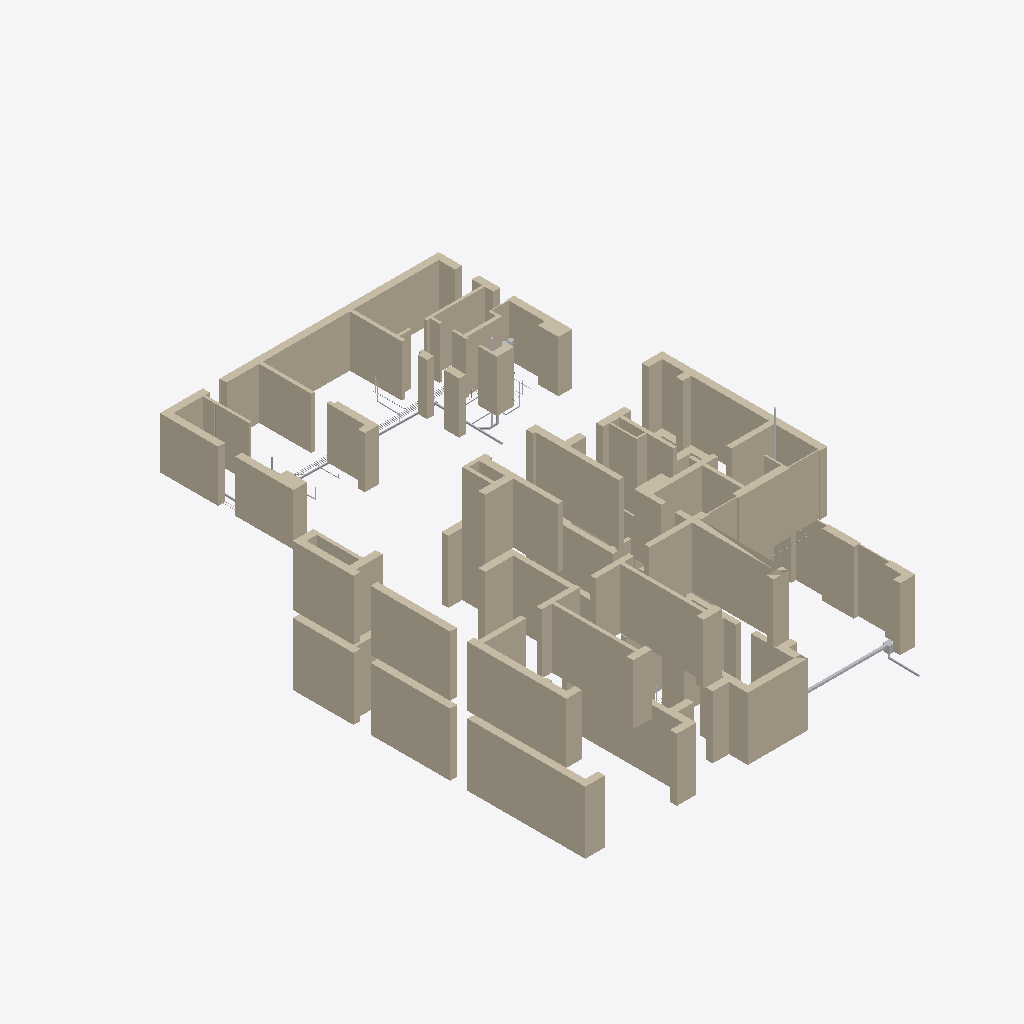
Isometric view of an IFC building model (IFC-SPF (STEP), schema IFC4, length unit metre), seen from the south-west, elements coloured by IFC class (only those large enough to see are counted): 47 walls (beige), 15 other elements (light grey).
Extent 23.4 m × 32.0 m × 9.6 m (x, y, z). Storeys (3): Этаж 1 at 0.00 m; Баня, этаж 1 at 0.00 m; Этаж 2 at 4.05 m. Elements (285): 105 IfcPipeSegment, 86 IfcWall, 72 IfcValve, 9 IfcDistributionElement, 5 IfcPipeFitting, 2 IfcFilter, 2 IfcPump, 2 IfcTank, 1 IfcFlowInstrument, 1 IfcFlowMeter.

HEADER;
FILE_DESCRIPTION(('ViewDefinition [CoordinationView]'),'2;1');
FILE_NAME('','2026-10-23T13:00:16',(''),(''),'IfcOpenShell 0.9.0post1+b5e509b','IfcOpenShell 0.9.0post1+b5e509b','');
FILE_SCHEMA(('IFC4'));
ENDSEC;
DATA;
#1=IFCPROJECT('0snbCZfSb7K8QroiLQKVSY',$,'И05.09.26-ВК',$,$,$,$,(#10),#5);
#12=IFCSITE('2Npag2PyH669$3NyfprIKG',$,'Участок 50:08:0050209:1600',$,$,#26,$,$,$,$,$,$,$,$);
#13=IFCBUILDING('16vTfBmKH0Efm$HKYjSLJl',$,'Жилой дом',$,$,#31,$,$,$,$,$,$);
#14=IFCBUILDING('0UUdNlD2jDshp7IN77VAcb',$,'Баня',$,$,#36,$,$,$,$,$,$);
#15=IFCBUILDINGSTOREY('3P1UNlvu967eo3l1X8AP3E',$,'Этаж 1',$,$,#41,$,$,$,0.0);
#16=IFCBUILDINGSTOREY('1c7MxY_n901AQ7NwR2kjND',$,'Этаж 2',$,$,#46,$,$,$,4.05);
#17=IFCBUILDINGSTOREY('0zm$qJbwzF6eXUMf32Sdyj',$,'Баня, этаж 1',$,$,#51,$,$,$,0.0);
#1796=IFCWALL('0e29a0caH4DAN0g_Rz2UGQ',$,'Стена по АР (для привязки)',$,$,#12372,#1853,$,$);
#1647=IFCWALL('06uIs$rI98ABtxoclguLU4',$,'Стена по АР (для привязки)',$,$,#12457,#1680,$,$);
#1469=IFCWALL('0URZd27lHAN8NfF6tYIkWQ',$,'Стена по АР (для привязки)',$,$,#12422,#1495,$,$);
#178=IFCWALL('07l0Nf$zjEGvHbKguxEr6k',$,'Стена по АР (для привязки)',$,$,#11761,#198,$,$);
#2086=IFCWALL('08euqKLXTDlf3eox9XLRBg',$,'Стена по АР (для привязки)',$,$,#12503,#2113,$,$);
#2049=IFCWALL('2fnjfAqd1AcwMyIiHaVO$r',$,'Стена по АР (для привязки)',$,$,#12478,#2080,$,$);
#1609=IFCWALL('1rjz0tM6n0Zh_yW27WiYwI',$,'Стена по АР (для привязки)',$,$,#12437,#1641,$,$);
#936=IFCWALL('0$mbMLWeX1A8LIW9QBrGd7',$,'Стена по АР (для привязки)',$,$,#12226,#973,$,$);
#1501=IFCWALL('1OOtP3e2f9FRn5FbGy3uoL',$,'Стена по АР (для привязки)',$,$,#12452,#1522,$,$);
#1442=IFCWALL('2DNlwqHpHA4uH97t80vm1W',$,'Стена по АР (для привязки)',$,$,#12402,#1463,$,$);
#52=IFCWALL('264D$DOO5Ei8_wJitN924s',$,'Стена по АР (для привязки)',$,$,#11536,#93,$,$);
#1572=IFCWALL('1ah1kSYoL7rgktsPLwY_9m',$,'Стена по АР (для привязки)',$,$,#12407,#1603,$,$);
#283=IFCWALL('05gnvUrwr17BcQcz1h_d3r',$,'Стена по АР (для привязки)',$,$,#11966,#298,$,$);
#120=IFCWALL('2kRZGE2R99ZeFBS2wsapYU',$,'Стена по АР (для привязки)',$,$,#11651,#146,$,$);
#1550=IFCWALL('0xwHOWm0vBr9AkJvtCGV6_',$,'Стена по АР (для привязки)',$,$,#12387,#1566,$,$);
#1724=IFCWALL('3$2iDZfaH49wzhXbwFTZps',$,'Стена по АР (для привязки)',$,$,#12417,#1747,$,$);
#358=IFCWALL('3EGQfc$tjFEQh38DBgYqFF',$,'Стена по АР (для привязки)',$,$,#12106,#390,$,$);
#1897=IFCWALL('1U6TXAUpjDm9vKJLSPwfjH',$,'Стена по АР (для привязки)',$,$,#12753,#1919,$,$);
#1859=IFCWALL('2wlxEiFjn5fhA8R_iAXawX',$,'Стена по АР (для привязки)',$,$,#12427,#1891,$,$);
#2147=IFCWALL('1Y1P$IEaH22hAik02eehk1',$,'Стена по АР (для привязки)',$,$,#12558,#2175,$,$);
#1686=IFCWALL('0nsQTAexXDDBHzjrxH_F2N',$,'Стена по АР (для привязки)',$,$,#12397,#1718,$,$);
#396=IFCWALL('0nOYYYvf1Eu9Ght4bEJwot',$,'Стена по АР (для привязки)',$,$,#12181,#416,$,$);
#2004=IFCWALL('0f23Remrn8N9xTTGh0YalB',$,'Стена по АР (для привязки)',$,$,#12838,#2019,$,$);
#1925=IFCWALL('0yr6MmX7fDtwVZPhX_FdWu',$,'Стена по АР (для привязки)',$,$,#12783,#1948,$,$);
#2245=IFCWALL('3r0iK1QOT47wuNn0DX2kBT',$,'Стена по АР (для привязки)',$,$,#12648,#2274,$,$);
#530=IFCWALL('3R8Qr9x_P2WANibsF8gOcj',$,'Стена по АР (для привязки)',$,$,#11466,#565,$,$);
#304=IFCWALL('2l7ZiYzoD6dRbuzP$juRPY',$,'Стена по АР (для привязки)',$,$,#12021,#320,$,$);
#2207=IFCWALL('27OdUmc0T54emNUB6J2wr7',$,'Стена по АР (для привязки)',$,$,#12618,#2239,$,$);
#326=IFCWALL('3ks3pbhQzABR7Rx6jc4gkP',$,'Стена по АР (для привязки)',$,$,#12056,#352,$,$);
#2181=IFCWALL('2kLgceTGD449aYoM1Ykih9',$,'Стена по АР (для привязки)',$,$,#12588,#2201,$,$);
#152=IFCWALL('3aV0jejD18_gn6VLksdxOl',$,'Стена по АР (для привязки)',$,$,#11711,#172,$,$);
#226=IFCWALL('0BzjoGTyTF$hHrn816Bp2f',$,'Стена по АР (для привязки)',$,$,#11861,#256,$,$);
#2025=IFCWALL('1OU$7EpOPFZPAqFpBbhakb',$,'Стена по АР (для привязки)',$,$,#12863,#2043,$,$);
#1420=IFCWALL('1RBD1XHuHAaRwTFM0Uy9Si',$,'Стена по АР (для привязки)',$,$,#12382,#1436,$,$);
#915=IFCWALL('1wctGc_VHC9RnvM3t91KCp',$,'Стена по АР (для привязки)',$,$,#12186,#930,$,$);
#1528=IFCWALL('2ctCYPb$PCjvQzaNGYcTW7',$,'Стена по АР (для привязки)',$,$,#12472,#1544,$,$);
#1954=IFCWALL('1wrSH29Ij7QRNqWiRbRLej',$,'Стена по АР (для привязки)',$,$,#12793,#1970,$,$);
#2119=IFCWALL('1WGvOGY3rBEeKt8lDjfxcE',$,'Стена по АР (для привязки)',$,$,#12528,#2141,$,$);
#204=IFCWALL('3g0IHIaDb4UARmpYIjC5rU',$,'Стена по АР (для привязки)',$,$,#11806,#220,$,$);
#99=IFCWALL('2HwgISqDzACQc0EWXqsMdS',$,'Стена по АР (для привязки)',$,$,#11611,#114,$,$);
#1976=IFCWALL('1VCjte3WzF5fCfDh1noQuZ',$,'Стена по АР (для привязки)',$,$,#12818,#1998,$,$);
#443=IFCWALL('20OcmiZiz0B92$hRndPfd3',$,'Стена по АР (для привязки)',$,$,#12251,#458,$,$);
#1753=IFCWALL('1DY3EHaGDDi82AQMl04rRU',$,'Стена по АР (для привязки)',$,$,#12447,#1769,$,$);
#11363=IFCDISTRIBUTIONELEMENT('1LF3bJhMvEF8TJZJ1P12Jt',$,'Лоток водоотводный DN100 с решёткой вдоль ворот гаража',$,$,#11766,#11375,'ЛГ-1');
#593=IFCWALL('3mQU79_R1FSu6McyhH1qxB',$,'Стена по АР (для привязки)',$,$,#11571,#612,$,$);
#7156=IFCPIPESEGMENT('2grY7PxH962hmIiwxEkdSq',$,'Выпуск К1-б: сборный под плитой бани',$,$,#12683,#7208,'К1-б',$);
#422=IFCWALL('1zn7k2iHH9Yws9pOBx4ouz',$,'Стена по АР (для привязки)',$,$,#12221,#437,$,$);
#11385=IFCDISTRIBUTIONELEMENT('1w2$p1G3X5x8a208Y8IU5a',$,'Пескоуловитель DN100 с корзиной, вертикальный выпуск Ø110',$,$,#11811,#11397,'ПУ-1');
#5034=IFCPIPESEGMENT('09l5ObBv91w8_fCyMlTbfH',$,'Ст.К1-1в — вытяжная часть над кровлей 0,35 м',$,$,#12367,#5049,'К1в-1',$);
#7939=IFCPIPESEGMENT('2WgkzdRW11LwldUir3R7EM',$,'Выпуск К2-1 от лотка гаража (в ливневую сеть — НВК), i=0,02',$,$,#12041,#7951,'К2-1',$);
#571=IFCWALL('2vhgc9qA55rQS1Tm1UnNt7',$,'Стена по АР (для привязки)',$,$,#11546,#587,$,$);
#618=IFCWALL('3gINr6dtn3DgEeQcq_TBuF',$,'Стена по АР (для привязки)',$,$,#11621,#636,$,$);
#7494=IFCPIPESEGMENT('3UwTWpaJP6R9OcMUcGXMcn',$,'Ст.К1-б — вытяжная часть над кровлей бани',$,$,#12628,#7506,'К1в-б',$);
#7330=IFCPIPESEGMENT('25_u7nZh97IQq82KLnKyVN',$,'К1 от УН-б1',$,$,#12853,#7352,'К1-УН-б1',$);
#6638=IFCPIPESEGMENT('1qYoOVRUD11eXgV0K0NqZj',$,'Т3 к В-б1',$,$,#12603,#6690,'Т3-В-б1',$);
#7448=IFCPIPESEGMENT('21eKkUr9z0Ff69t5scDNeI',$,'К1 от УМ-б1',$,$,#12573,#7480,'К1-УМ-б1',$);
#6704=IFCPIPESEGMENT('2ESa4PTJX0qQ5gestQhLfO',$,'Т3 к СПА',$,$,#12658,#6756,'Т3-СПА',$);
#6374=IFCPIPESEGMENT('2A9t8a2j934vT9ZeoOD6zh',$,'В1 к В-б1',$,$,#12743,#6426,'В1-В-б1',$);
#6770=IFCPIPESEGMENT('24Wv2WT3v4LBqUrL$QMrhp',$,'Т3 к Д-б1',$,$,#12713,#6822,'Т3-Д-б1',$);
#11341=IFCTANK('1PQ2EuD_52SBASYLK1Zk4M',$,'Бак мембранный для ГВС 12 л',$,$,#12608,#11353,'РБ-Б2',$);
#6572=IFCPIPESEGMENT('2K5Ic5vUbE49b0$ZDZt$Qq',$,'В1 к М-б1',$,$,#12533,#6624,'В1-М-б1',$);
#7258=IFCPIPESEGMENT('03BkE03I5BEOCzk1_smyFu',$,'К1 от мойки М-б1',$,$,#12768,#7280,'К1-М-б1',$);
ENDSEC;
